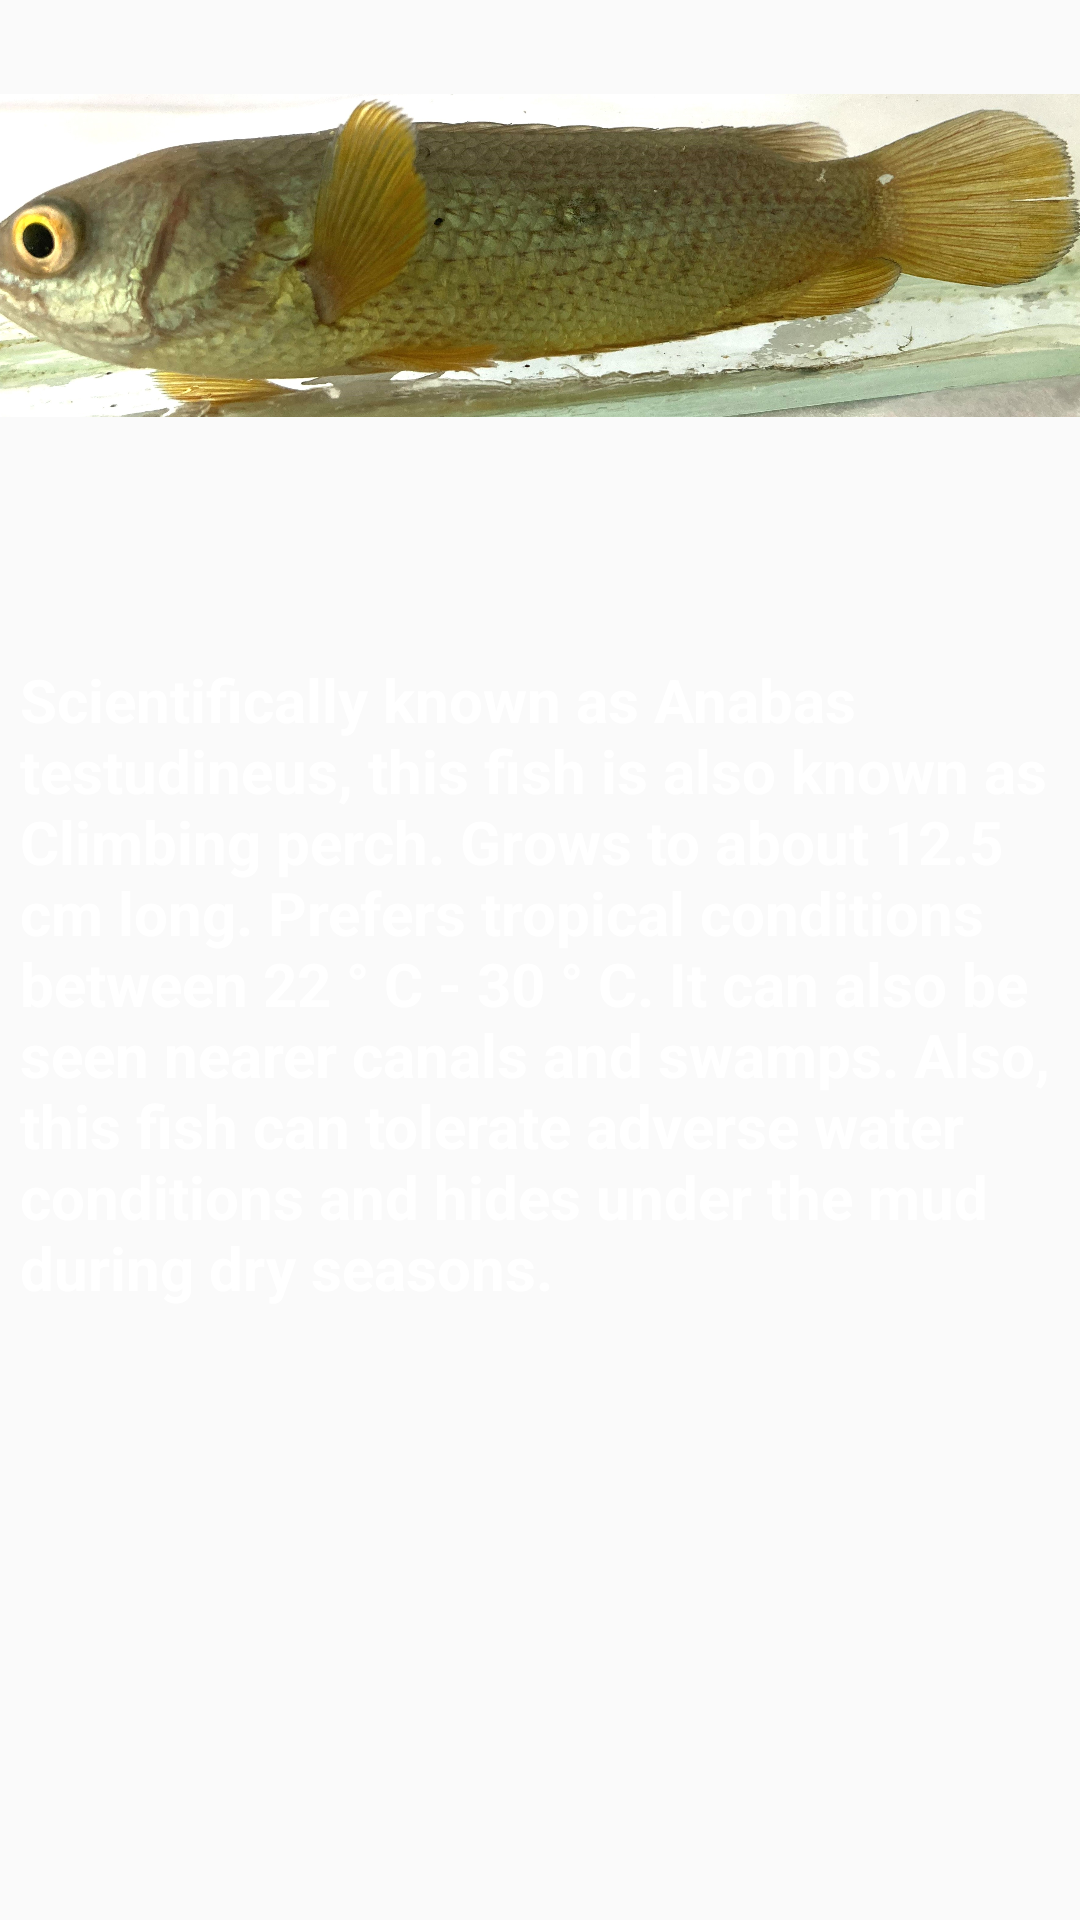

Android layout source for this screen:
<!-- AndroidManifest.xml: application theme Theme.FishGuidePro -->
<!-- res/layout/fragment_kawaiya_detail.xml -->
<?xml version="1.0" encoding="utf-8"?>
<androidx.constraintlayout.widget.ConstraintLayout xmlns:android="http://schemas.android.com/apk/res/android"
    xmlns:app="http://schemas.android.com/apk/res-auto"
    xmlns:tools="http://schemas.android.com/tools"
    android:layout_width="match_parent"
    android:layout_height="match_parent"
    tools:context=".KawaiyaDetail">

    
    <ImageView
        android:id="@+id/imageView2"
        android:layout_width="381dp"
        android:layout_height="329dp"
        android:layout_marginStart="3dp"
        android:layout_marginTop="-80dp"
        android:layout_marginEnd="3dp"
        android:src="@drawable/kawaiya"
        app:layout_constraintEnd_toEndOf="parent"
        app:layout_constraintHorizontal_bias="0.541"
        app:layout_constraintStart_toStartOf="parent"
        app:layout_constraintTop_toTopOf="parent" />

    <TextView
        android:id="@+id/textView17"
        android:layout_width="347dp"
        android:layout_height="440dp"
        android:layout_marginStart="15dp"
        android:layout_marginTop="-30dp"
        android:layout_marginEnd="15dp"
        android:text="@string/kawaiya"
        android:textColor="@color/white"
        android:textSize="20dp"
        android:textStyle="bold"
        app:layout_constraintEnd_toEndOf="parent"
        app:layout_constraintStart_toStartOf="parent"
        app:layout_constraintTop_toBottomOf="@+id/imageView2" />

</androidx.constraintlayout.widget.ConstraintLayout>
<!-- resources referenced by this layout -->
<resources>
  <color name="white">#FFFFFFFF</color>
  <!-- drawable kawaiya: jpg bitmap (drawable, 828524 bytes) -->
  <string name="kawaiya">Scientifically known as Anabas testudineus, this fish is also known as Climbing perch. Grows to about 12.5 cm long. Prefers tropical conditions between 22 ° C - 30 ° C. It can also be seen nearer canals and swamps. Also, this fish can tolerate adverse water conditions and hides under the mud during dry seasons.</string>
  <style name="Theme.FishGuidePro" parent="Base.Theme.FishGuidePro" />
  <style name="Base.Theme.FishGuidePro" parent="Theme.AppCompat.Light.DarkActionBar">
          
          
      </style>
</resources>
